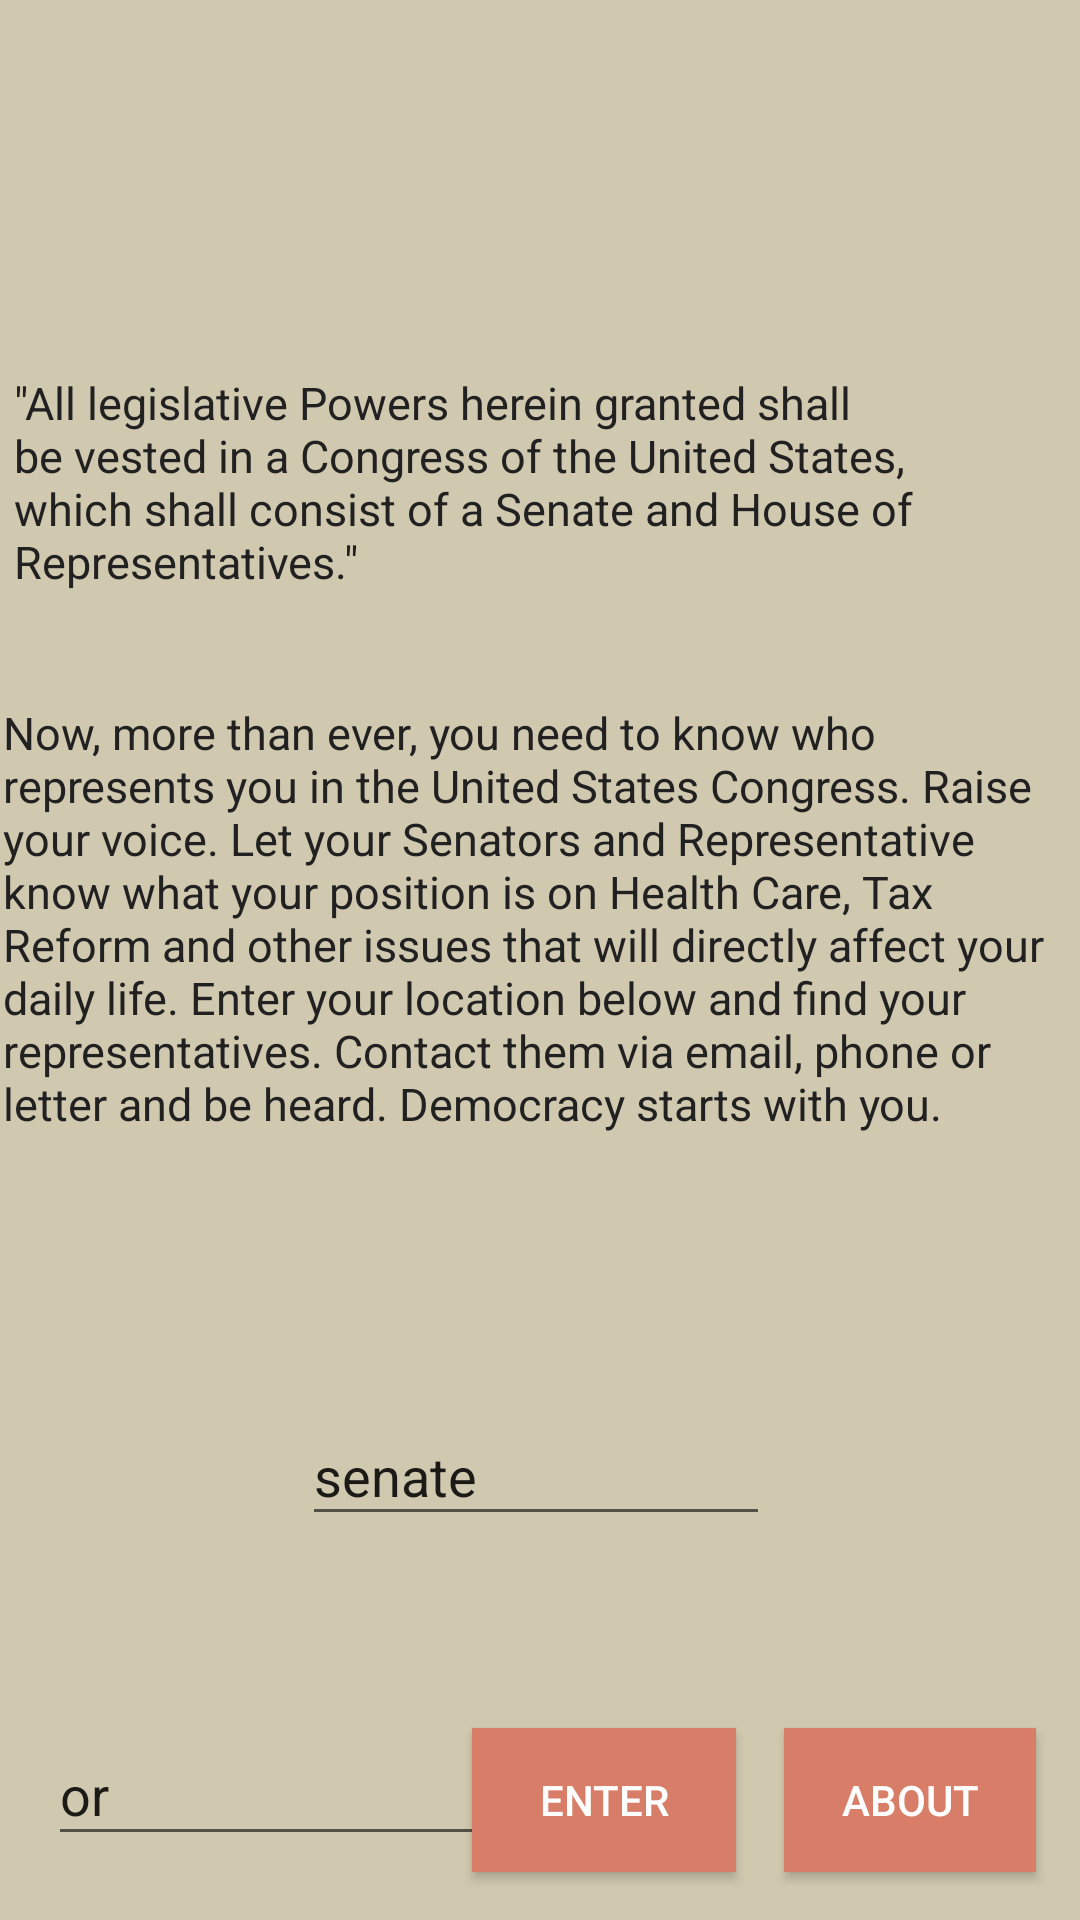

Produce the Android XML layout that renders to this screen, including the resource entries it uses.
<!-- AndroidManifest.xml: activity theme NoActionBarTheme -->
<!-- res/layout/activity_main.xml -->
<?xml version="1.0" encoding="utf-8"?>
<android.support.constraint.ConstraintLayout xmlns:android="http://schemas.android.com/apk/res/android"
    xmlns:app="http://schemas.android.com/apk/res-auto"
    xmlns:tools="http://schemas.android.com/tools"
    android:layout_width="match_parent"
    android:layout_height="match_parent"
    android:background="@color/colorPrimaryLight"
    tools:context="com.example.articleone.MainActivity">

    <EditText
        android:id="@+id/stateEditText"
        android:layout_width="154dp"
        android:layout_height="44dp"
        android:layout_marginStart="16dp"
        android:ems="10"
        android:inputType="textPersonName"
        android:text="or"
        app:layout_constraintLeft_toLeftOf="parent"
        android:layout_marginLeft="16dp"
        app:layout_constraintBaseline_toBaselineOf="@+id/findRepsButton" />

    <EditText
        android:id="@+id/chamberEditText"
        android:layout_width="156dp"
        android:layout_height="43dp"
        android:layout_marginStart="16dp"
        android:ems="10"
        android:inputType="textPersonName"
        android:text="senate"
        app:layout_constraintLeft_toLeftOf="parent"
        android:layout_marginLeft="8dp"
        android:layout_marginRight="8dp"
        app:layout_constraintRight_toRightOf="@+id/articleOneTextView2"
        android:layout_marginTop="8dp"
        app:layout_constraintTop_toBottomOf="@+id/articleOneTextView2"
        android:layout_marginBottom="8dp"
        app:layout_constraintBottom_toTopOf="@+id/findRepsButton" />

    <Button
        android:id="@+id/findRepsButton"
        android:layout_width="88dp"
        android:layout_height="wrap_content"
        android:layout_marginEnd="16dp"
        android:layout_marginStart="8dp"
        android:background="@color/colorPrimary"
        android:text="Enter"
        android:textColor="@color/colorTextIcons"
        app:layout_constraintRight_toLeftOf="@+id/findAboutPageButton"
        android:layout_marginRight="16dp"
        app:layout_constraintBaseline_toBaselineOf="@+id/findAboutPageButton" />

    <ImageView
        android:id="@+id/imageView"
        android:layout_width="0dp"
        android:layout_height="100dp"
        app:layout_constraintLeft_toLeftOf="parent"
        app:layout_constraintRight_toRightOf="parent"
        app:layout_constraintTop_toTopOf="parent"
        app:srcCompat="@drawable/articleonelogothreee"
        tools:layout_constraintLeft_creator="1"
        tools:layout_constraintRight_creator="1"
        tools:layout_constraintTop_creator="1" />

    <TextView
        android:id="@+id/articleOneTextView"
        android:layout_width="347dp"
        android:layout_height="86dp"
        android:layout_marginLeft="16dp"
        android:layout_marginRight="16dp"
        android:text='"All legislative Powers herein granted shall be vested in a Congress of the United States, which shall consist of a Senate and House of Representatives."'
        android:textAlignment="textStart"
        android:layout_gravity="start"
        android:textColor="@color/colorPrimaryText"
        android:textSize="15sp"
        app:layout_constraintHorizontal_bias="0.6"
        app:layout_constraintLeft_toLeftOf="parent"
        app:layout_constraintRight_toRightOf="parent"
        android:layout_marginTop="24dp"
        app:layout_constraintTop_toBottomOf="@+id/imageView" />

    <TextView
        android:id="@+id/articleOneTextView2"
        android:layout_width="348dp"
        android:layout_height="171dp"
        android:layout_marginBottom="16dp"
        android:layout_marginLeft="16dp"
        android:layout_marginRight="16dp"
        android:layout_marginTop="24dp"
        android:text="Now, more than ever, you need to know who represents you in the United States Congress. Raise your voice. Let your Senators and Representative know what your position is on Health Care, Tax Reform and other issues that will directly affect your daily life. Enter your location below and find your representatives. Contact them via email, phone or letter and be heard. Democracy starts with you."
        android:textAlignment="textStart"
        android:layout_gravity="start"
        android:textColor="@color/colorPrimaryText"
        android:textSize="15sp"
        app:layout_constraintBottom_toTopOf="@+id/locationEditText"
        app:layout_constraintHorizontal_bias="0.75"
        app:layout_constraintLeft_toLeftOf="parent"
        app:layout_constraintRight_toRightOf="parent"
        app:layout_constraintTop_toBottomOf="@+id/articleOneTextView"
        app:layout_constraintVertical_bias="0.0"
        tools:layout_editor_absoluteX="19dp" />

    <Button
        android:id="@+id/findAboutPageButton"
        android:layout_width="84dp"
        android:layout_height="48dp"
        android:layout_marginBottom="16dp"
        android:layout_marginLeft="8dp"
        android:layout_marginRight="0dp"
        android:background="@color/colorPrimary"
        android:text="About"
        android:textColor="@color/colorTextIcons"
        app:layout_constraintBottom_toBottomOf="parent"
        app:layout_constraintHorizontal_bias="0.945"
        app:layout_constraintLeft_toLeftOf="parent"
        app:layout_constraintRight_toRightOf="parent" />

</android.support.constraint.ConstraintLayout>
<!-- resources referenced by this layout -->
<resources>
  <color name="colorPrimary">#d87d68</color>
  <color name="colorPrimaryLight">#d0c8af</color>
  <color name="colorPrimaryText">#212121</color>
  <color name="colorTextIcons">#ffffff</color>
  <!-- drawable articleonelogothreee: jpg bitmap (drawable, 51352 bytes) -->
  <style name="NoActionBarTheme" parent="Theme.AppCompat.Light.NoActionBar">
          <item name="colorPrimary">@color/colorPrimary</item>
          <item name="colorPrimaryDark">@color/colorPrimaryDark</item>
          <item name="colorAccent">@color/colorAccent</item>
      </style>
  <color name="colorPrimaryDark">#d04526</color>
  <color name="colorAccent">#26D092</color>
</resources>
